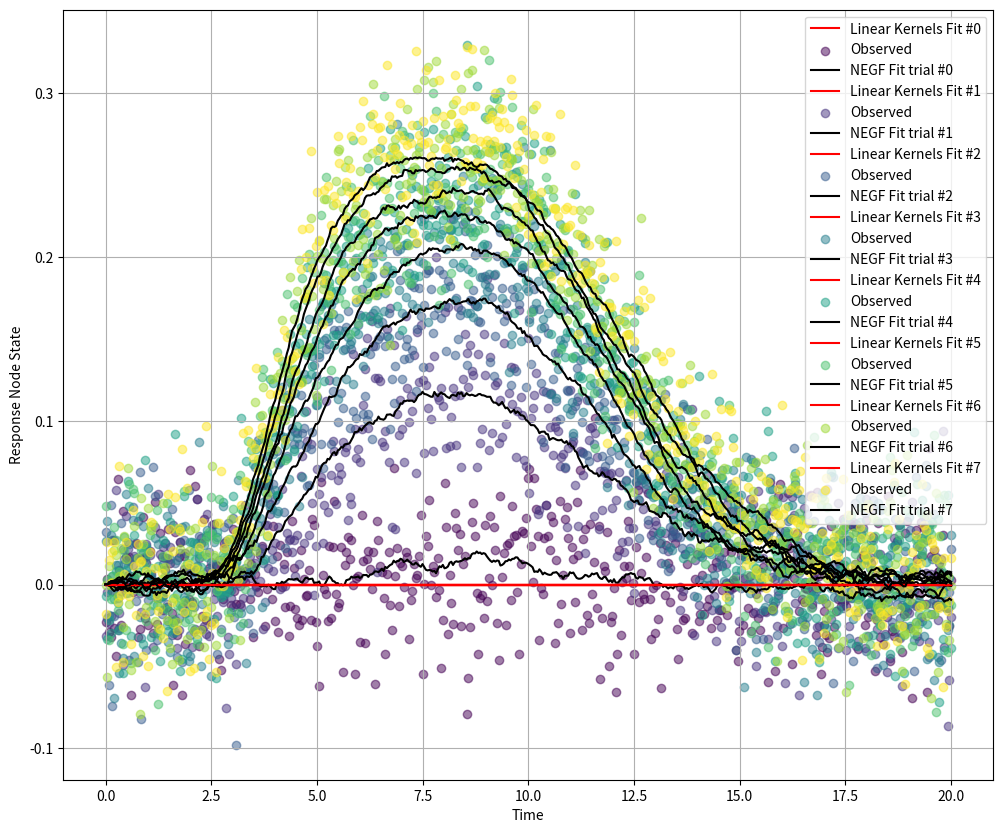

This chart was generated by the following Python code:
import numpy as np
from scipy.optimize import curve_fit
import matplotlib.pyplot as plt
from scipy.integrate import solve_ivp
from tqdm import tqdm

from scipy.signal import convolve

def euler_integration(X, Y, interval):
    """Calculate the integral of two signals X*Y over a given interval."""
    mask = ~np.isnan(X) & ~np.isnan(Y)
    product = X[mask] * Y[mask]
    scale = (interval[-1] - interval[0]) / len(interval)
    return scale * np.sum(product)


def conv(X, Y, interval):
    """Calculate the convolution of two signals X and Y over a given interval."""
    Z = np.zeros_like(X)
    for t in range(1, len(X)):
        #mask = ~np.isnan(X[:t]) & ~np.isnan(Y[:t])
        #product = X[mask] * Y[mask]
        scale = (interval[t] - interval[0]) / len(interval[:t])
        Z[t] = scale * np.sum(X[:t] * Y[:t])
    return Z


def conv_lin_kernel_delta_x_j(DeltaX_stimulated_node, *params):
    """Estimate response based on convolution of linear kernels."""
    resolution = 500
    t_eval = np.linspace(0, 20, resolution)

    N = 3  # do not consider the stimulated neuron
    M = 3  # number of exponentials per kernel
    k = 3  # number of parameters per exponential, C_m, gamma_m0 and gamma_m1

    C_gammas = np.array(params).reshape(N, M, k)

    estimated_x_i_from_convolutions = np.zeros((N, resolution))
    for i in range(N):
        for m in range(M):
            exp_terms = np.exp(-C_gammas[i, m, 1] * (t_eval[:, None] - t_eval[None, :])) * np.exp(-C_gammas[i, m, 2] * (t_eval[:, None] - t_eval[None, :]))
            for t in range(1, resolution):
                estimated_x_i_from_convolutions[i, t] += euler_integration(C_gammas[i, m, 0] * exp_terms[t, :t], DeltaX_stimulated_node[:t], t_eval[:t])
    
    return estimated_x_i_from_convolutions.flatten()

def exp_kernel_func(t, *params):
    # exponentials combinations with two parameters each, amplitude, decay const
    exponential_combination = np.zeros(len(t))
    for p_idx in range(0,len(params),3):
        exponential_combination += params[p_idx]* conv(np.exp(-params[p_idx+1] * t), np.ones(len(t)), t)
    return exponential_combination*np.heaviside(t, 1.0)

def fit_exp_kernel(t, x, y):
    def convolved_model(t, *params):
        # Convolution function: convolves x with the kernel
        resolution = len(t)
        kernel = exp_kernel_func(t, *params)
        convolved_signal = np.zeros(resolution)
        for t_idx in range(1,resolution):
            convolved_signal[t_idx] = euler_integration(x[:t_idx], kernel[(t_idx-1)::-1], t[:t_idx])
        return convolved_signal
        
    initial_guess = np.random.rand(1*3) # be multiple of two, otherwise change func exp_kernel_func
    
    # Fit the parameters a and b to minimize the difference between fit_func and the actual data y
    params_opt, params_cov = curve_fit(convolved_model, t, y, p0=initial_guess)
    
    return params_opt, params_cov

def sum_conv_g_ij_delta_x_j(nonlinear_term, *params):
    """Estimate response based on convolution of nonlinear terms."""
    resolution = 500
    t_eval = np.linspace(0, 20, resolution)
    N = 4

    A = np.reshape(params, (N, N))

    estimated_x_i_from_convolutions = np.zeros((N, resolution))
    for i in range(N):
        exp_terms = np.exp(-(t_eval[:, None] - t_eval[None, :]))
        for t in range(1, resolution):
            A[i, i] = 0.0
            for j in range(N):
                estimated_x_i_from_convolutions[i, t] += euler_integration(A[i, j] * exp_terms[t, :t], nonlinear_term[i * N + j, :t], t_eval[:t])

    return estimated_x_i_from_convolutions.flatten()


def nonlinear_equation_original(t, X, N, A):
    """Nonlinear ODE system without external stimulus."""
    dX = np.zeros_like(X)
    for i in range(N):
        sum_term = np.sum(A[i] * (1 - X[i]) * X) - A[i, i] * (1 - X[i]) * X[i]
        dX[i] = sum_term - X[i]
    return dX


def nonlinear_equation_stimuli(t, X, N, A, stim_neurons, stimuli):
    """Nonlinear ODE system with external stimulus on node 3 between time 2 and 8."""
    dX = np.zeros_like(X)
    for i in range(N):
        sum_term = np.sum(A[i] * (1 - X[i]) * X) - A[i, i] * (1 - X[i]) * X[i]
        
        stim=0.0
        if (i in stim_neurons) and (2 < t < 8):
            stim = stimuli
        else:
            stim = 0.0
            
        dX[i] = sum_term - X[i] + stim
    return dX


if __name__ == "__main__":
    N = 4  # Number of nodes
    A = np.array([[0, 1,   0,   0], 
                  [0, 0,   1,   0], 
                  [0, 0,   0,   1], 
                  [0, 0,   0,   0]])
    X0 = np.random.rand(N)  # Initial random state for nodes
    resolution = 500
    tolerance = 1e-8
    max_iterations = 100
    t_span = (0, 20)
    t_eval = np.linspace(t_span[0], t_span[1], resolution)

    # Solve without stimulus
    for iteration in tqdm(range(max_iterations), desc="Iterating"):
        sol = solve_ivp(lambda t, X: nonlinear_equation_original(t, X, N, A), t_span, X0, t_eval=t_eval)
        change = np.linalg.norm(sol.y[:, -1] - sol.y[:, -2])
        if change < tolerance:
            break
        X0 = sol.y[:, -1]  # Update initial condition
    Xeq = X0  # Final equilibrium state
    
    N_trials   = 8
    DeltaX     = np.zeros((N_trials, N, resolution))
    DeltaX_avr = np.zeros((N, resolution))
    
    # solve trial by trial
    for trial_idx in range(N_trials):
        sol = solve_ivp(lambda t, X: nonlinear_equation_stimuli(t, X, N, A, [3], np.array([0.01+0.2*trial_idx])), t_span, np.zeros(N), t_eval=t_eval)
        DeltaX[trial_idx, :, :] = sol.y + np.random.normal(0, 0.03, (N, resolution))  # eq is zero

    for i in range(N):
        for t in range(resolution):
            DeltaX_avr[i, t] = np.mean(DeltaX[:, i, t])
    """    
    #Plot the time evolution of the system
    plt.figure(figsize=(10, 6))
    for i in range(N):
        plt.plot(sol.t, DeltaX[i], label=f'Node {i+1}')
    plt.title('Time Evolution of the System for Each Node')
    plt.xlabel('Time')
    plt.ylabel('Node State')
    plt.legend()
    plt.grid(True)
    #plt.show()
    """

    fitted_curve_linear = np.zeros((N_trials,resolution))
    fitted_lin_params, _ = fit_exp_kernel(t_eval,  DeltaX_avr[3, :], DeltaX_avr[0, :])

    for trial_idx in tqdm(range(N_trials), desc="Iterating (trials)"):
        for t_idx in range(1,len(t_eval)):
            fitted_curve_linear[trial_idx, t_idx] = euler_integration(DeltaX[trial_idx, 3, :t_idx], exp_kernel_func(t_eval[(t_idx-1)::-1], *fitted_lin_params), t_eval[:t_idx])
            
    nonlinear_term = np.zeros((N_trials, N*N, resolution))
    fitted_curve_nonlinear =  np.zeros((N_trials, N*resolution))
    # Initial guess for parameters
    A_guess = np.ones((N, N)) * 0.5
    np.fill_diagonal(A_guess, 0.0)  # Start diagonal elements as 0, expected not self connection
    A_guess = A_guess.flatten()
    for trial_idx in tqdm(range(N_trials), desc="Iterating (trials)"):
        ## Compute nonlinear term # maybe it is more efficient to compute outside the fit function because it would not be computed several times (it does not need parameters)
        for i in range(N):
            for j in range(N):
                nonlinear_term[trial_idx, (i*N+j), :] = (1 - Xeq[i])*(1 - (DeltaX[trial_idx, i, :] / (1 - Xeq[i])))*DeltaX[trial_idx, j, :]

        """  
        fitted_nonlin_params, _ = curve_fit(
            sum_conv_g_ij_delta_x_j,
            nonlinear_term[trial_idx, :, :],
            DeltaX[trial_idx, :, :].flatten(),
            p0=A_guess,
            bounds=(-1, 1),
            method='trf'
        )
        """
        fitted_nonlin_params = A.flatten() # do not fit the parameters, use the known values from the model

        fitted_curve_nonlinear[trial_idx, :] = sum_conv_g_ij_delta_x_j(nonlinear_term[trial_idx, :, :], fitted_nonlin_params)
        
        #A_guess = fitted_nonlin_params
        print(fitted_nonlin_params)
    """
    # Solve for different stimulation
    stim_neurons = [3, 2] #stimulated neurons
    sol = solve_ivp(lambda t, X: nonlinear_equation_stimuli(t, X, N, A, stim_neurons), t_span, Xeq, t_eval=t_eval)
    DeltaX = sol.y + np.random.normal(0, 0.05, (N, resolution)) - np.tile(Xeq.reshape(-1, 1), (1, len(sol.t)))
    #remove node
    #DeltaX[1, :] = np.zeros(resolution) + np.random.normal(0, 0.05, (resolution))
    """
    
    # Plot fitted results
    colors = plt.cm.viridis(np.linspace(0, 1, N_trials))
    plt.figure(figsize=(12, 10))
    for trial_idx in range(N_trials):
        plt.plot(t_eval, fitted_curve_linear[trial_idx, :], label=f'Linear Kernels Fit #{trial_idx}', color='r', linestyle='-')
        plt.scatter(t_eval, DeltaX[trial_idx, 0, :], label='Observed', color=colors[trial_idx], alpha=0.5)
        plt.plot(t_eval, fitted_curve_nonlinear[trial_idx, 0 * resolution:(0 + 1) * resolution], label=f'NEGF Fit trial #{trial_idx}', color='k')
        
    
    plt.ylabel(f'Response Node State')
    plt.legend()
    plt.grid(True)
    plt.xlabel('Time')
    plt.show()

    
